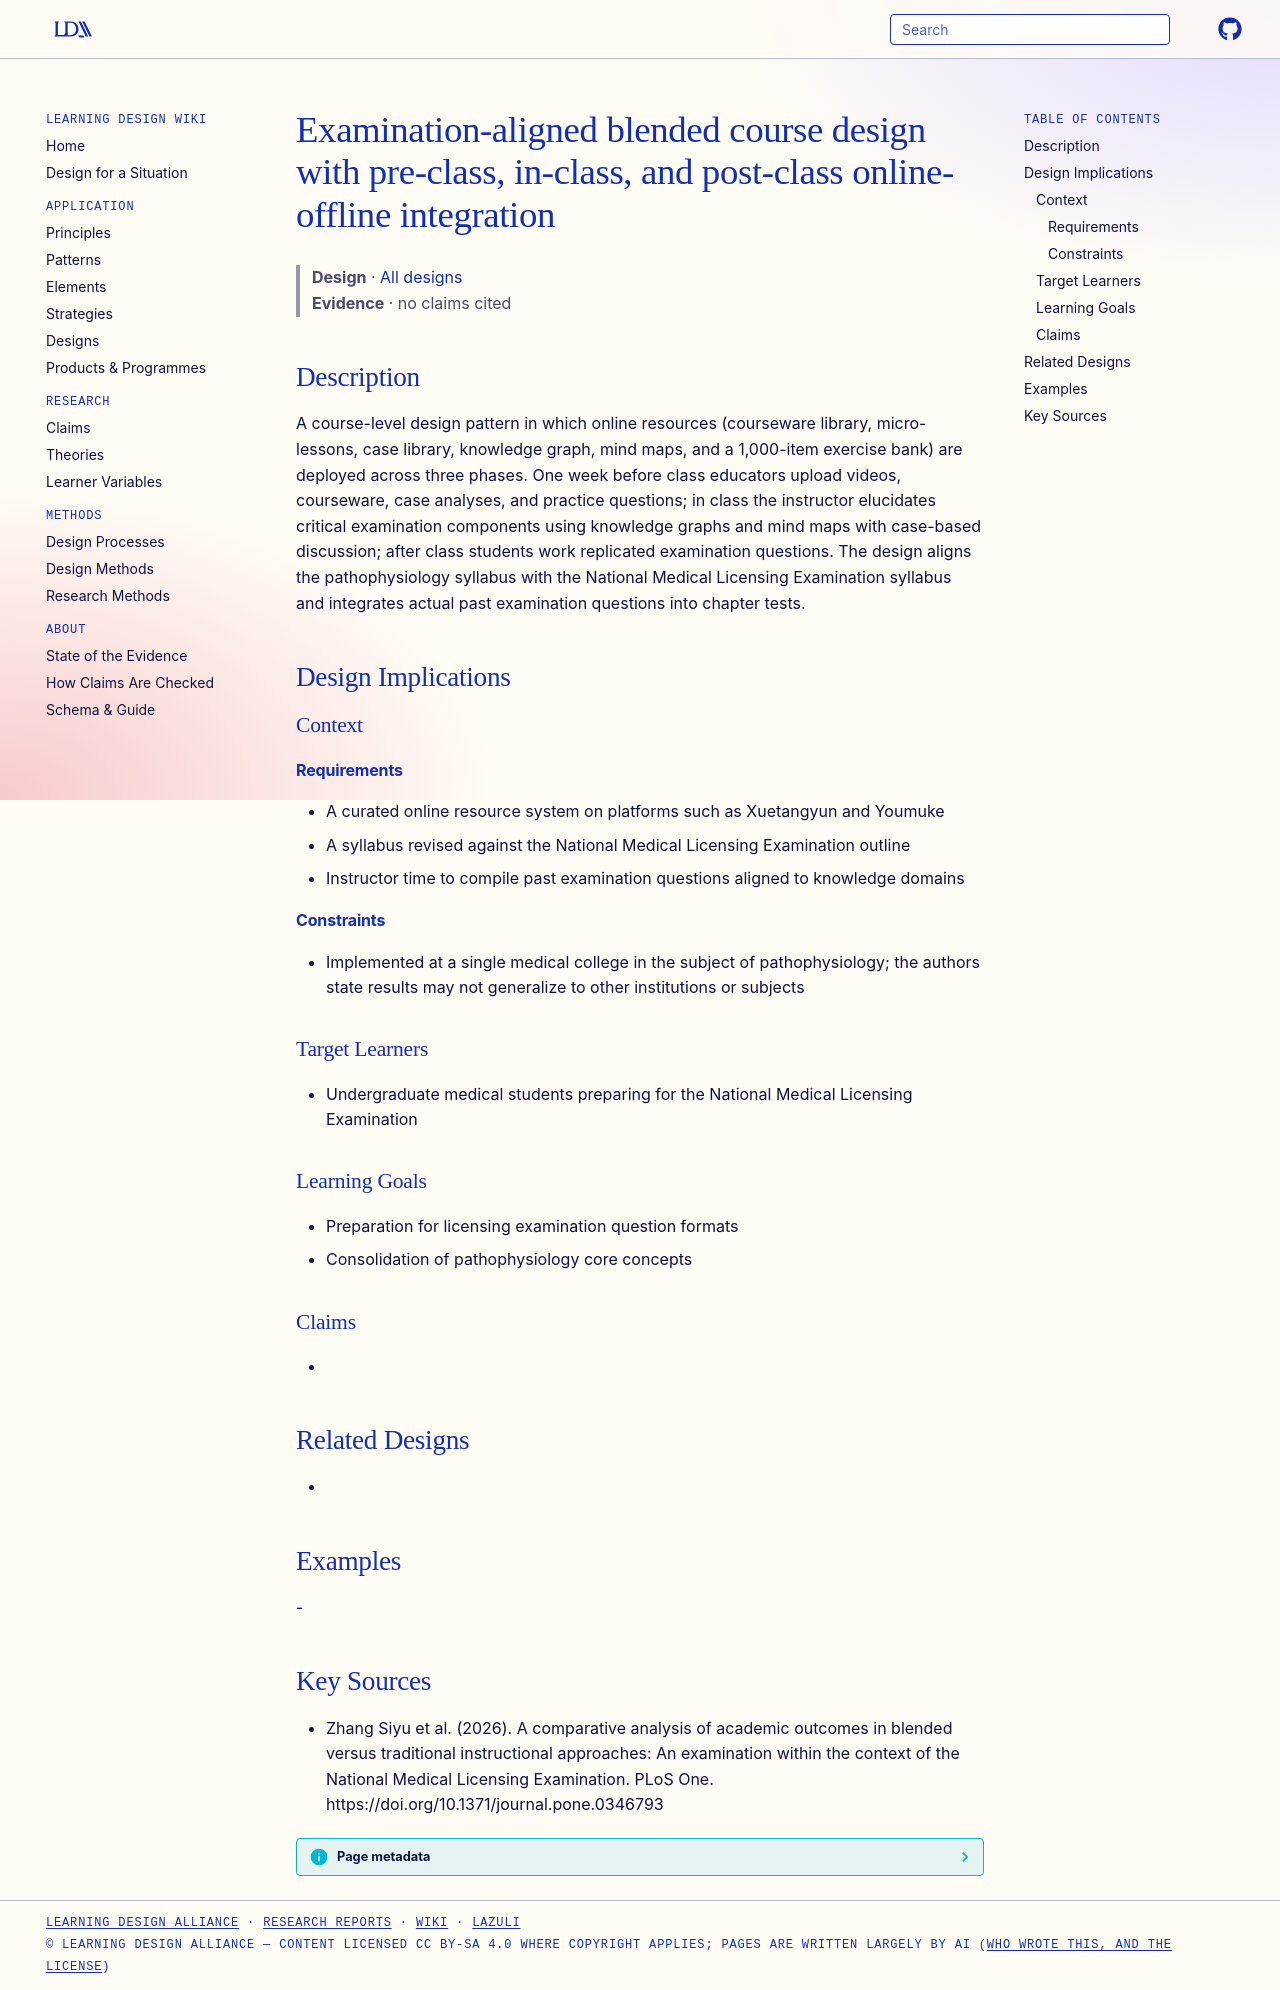

repository: Learning-Design-Alliance/learning-wiki · page: designs/exam-aligned-blended-three-phase-design/index.html · generator: mkdocs

---
type: design
id: exam-aligned-blended-three-phase-design
title: Examination-aligned blended course design with pre-class, in-class, and post-class online-offline integration
description: A course-level design pattern in which online resources (courseware library, micro-lessons, case library, knowledge graph, mind maps, and a 1,000-item exercise bank) are deployed across three phases.
status: review
generated:
  by: "process:settle-candidates"
  at: 2026-11-05
sources:
  - id: zhang-siyu-et-al-2026
    resource: "https://doi.org/10.1371/journal.pone.0346793"
    title: "Zhang Siyu et al. (2026). A comparative analysis of academic outcomes in blended versus traditional instructional approaches: An examination within the context of the National Medical Licensing Examination. PLoS One. https://doi.org/10.1371/journal.pone.0346793"
    author: Zhang Siyu et al
---

# Examination-aligned blended course design with pre-class, in-class, and post-class online-offline integration

> **Design** · [All designs](index.md)
> **Evidence** · no claims cited

## Description
A course-level design pattern in which online resources (courseware library, micro-lessons, case library, knowledge graph, mind maps, and a 1,000-item exercise bank) are deployed across three phases. One week before class educators upload videos, courseware, case analyses, and practice questions; in class the instructor elucidates critical examination components using knowledge graphs and mind maps with case-based discussion; after class students work replicated examination questions. The design aligns the pathophysiology syllabus with the National Medical Licensing Examination syllabus and integrates actual past examination questions into chapter tests.

## Design Implications

### Context
#### Requirements
- A curated online resource system on platforms such as Xuetangyun and Youmuke
- A syllabus revised against the National Medical Licensing Examination outline
- Instructor time to compile past examination questions aligned to knowledge domains
#### Constraints
- Implemented at a single medical college in the subject of pathophysiology; the authors state results may not generalize to other institutions or subjects

### Target Learners
- Undergraduate medical students preparing for the National Medical Licensing Examination

### Learning Goals
- Preparation for licensing examination question formats
- Consolidation of pathophysiology core concepts

### Claims
- 

## Related Designs
- 

## Examples
-

## Key Sources
- Zhang Siyu et al. (2026). A comparative analysis of academic outcomes in blended versus traditional instructional approaches: An examination within the context of the National Medical Licensing Examination. PLoS One. https://doi.org/10.1371/journal.pone.0346793
